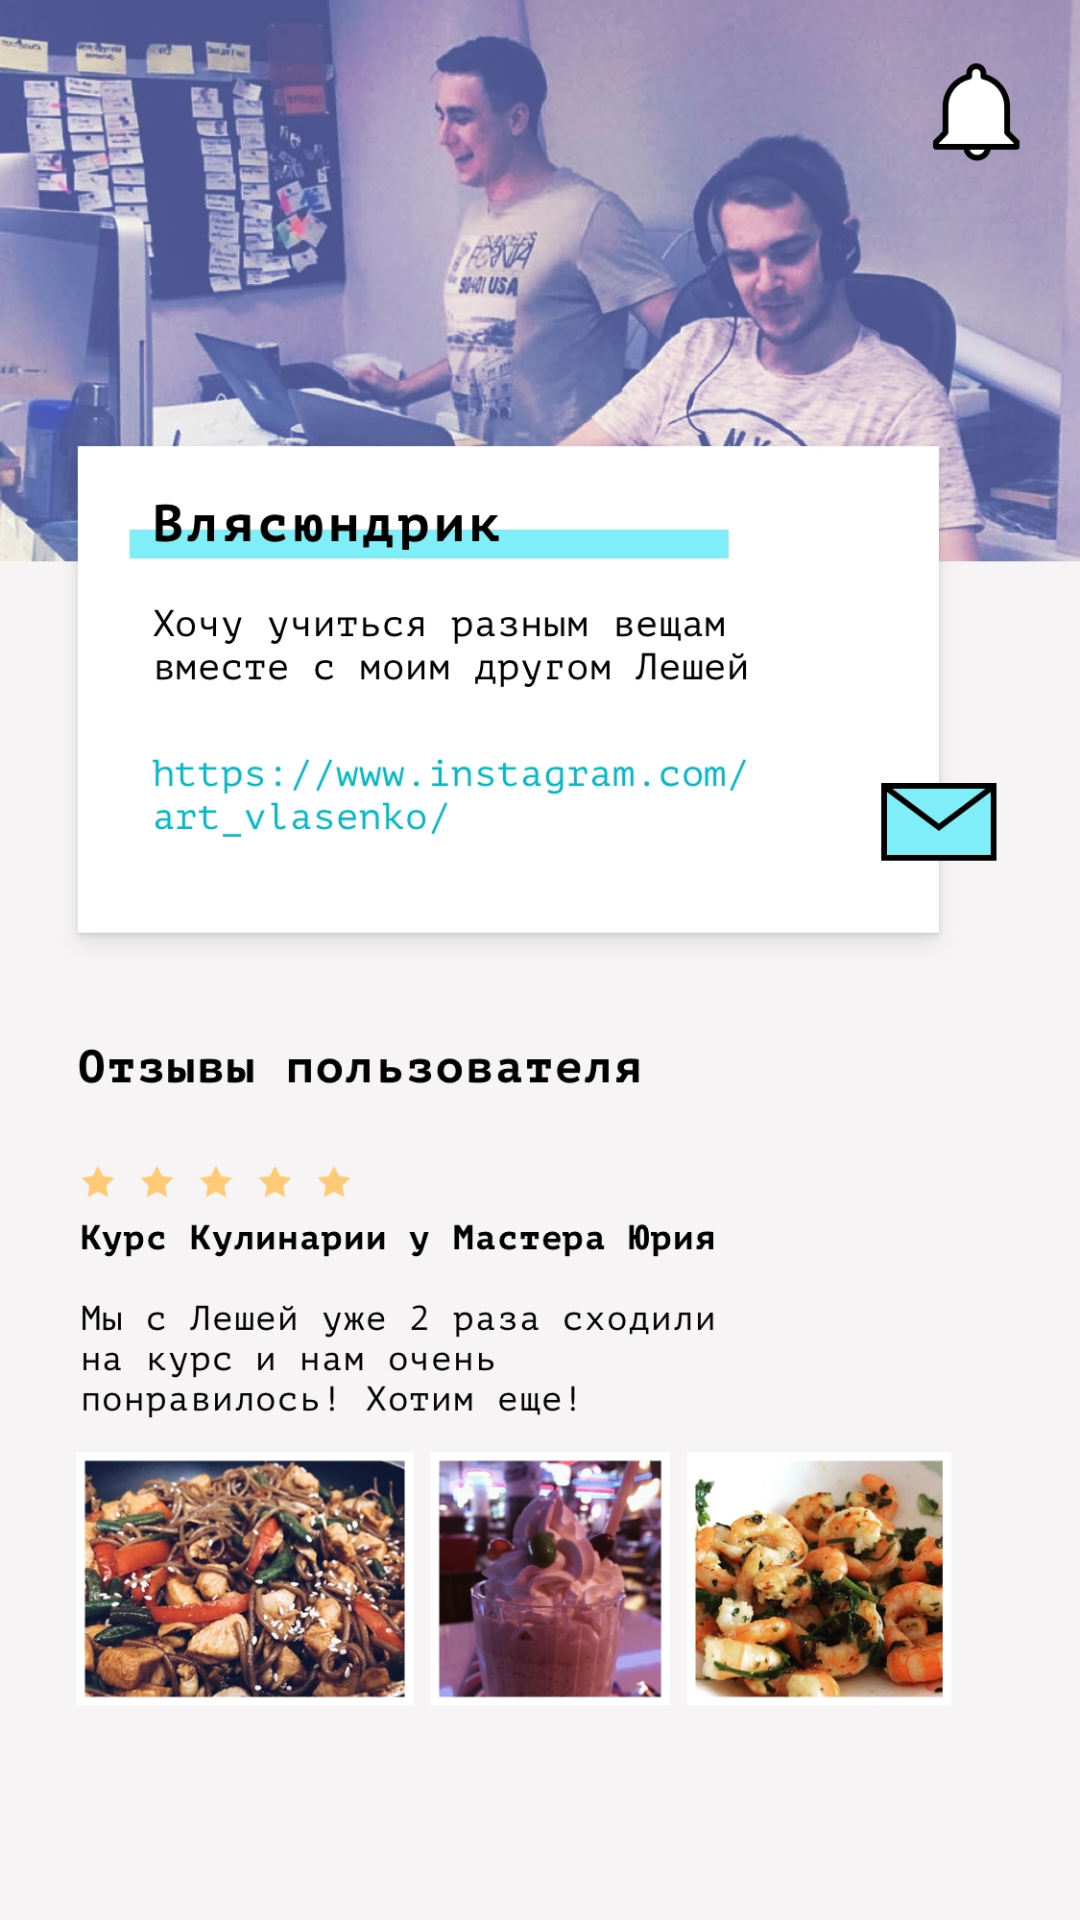

Produce the Android XML layout that renders to this screen, including the resource entries it uses.
<!-- AndroidManifest.xml: application theme AppTheme -->
<!-- res/layout/activity_profile.xml -->
<?xml version="1.0" encoding="utf-8"?>
<android.support.constraint.ConstraintLayout
    xmlns:android="http://schemas.android.com/apk/res/android"
    xmlns:app="http://schemas.android.com/apk/res-auto"
    xmlns:tools="http://schemas.android.com/tools"
    android:layout_width="match_parent"
    android:layout_height="match_parent"
    tools:context=".ui.profile.ProfileActivity">

    <ImageView
        android:id="@+id/userProfile"
        android:layout_width="0dp"
        android:layout_height="0dp"
        android:scaleType="fitXY"
        android:src="@drawable/profile"
        app:layout_constraintBottom_toBottomOf="parent"
        app:layout_constraintLeft_toLeftOf="parent"
        app:layout_constraintRight_toRightOf="parent"
        app:layout_constraintTop_toTopOf="parent"/>

</android.support.constraint.ConstraintLayout>
<!-- resources referenced by this layout -->
<resources>
  <!-- drawable profile: jpg bitmap (drawable, 140106 bytes) -->
</resources>
